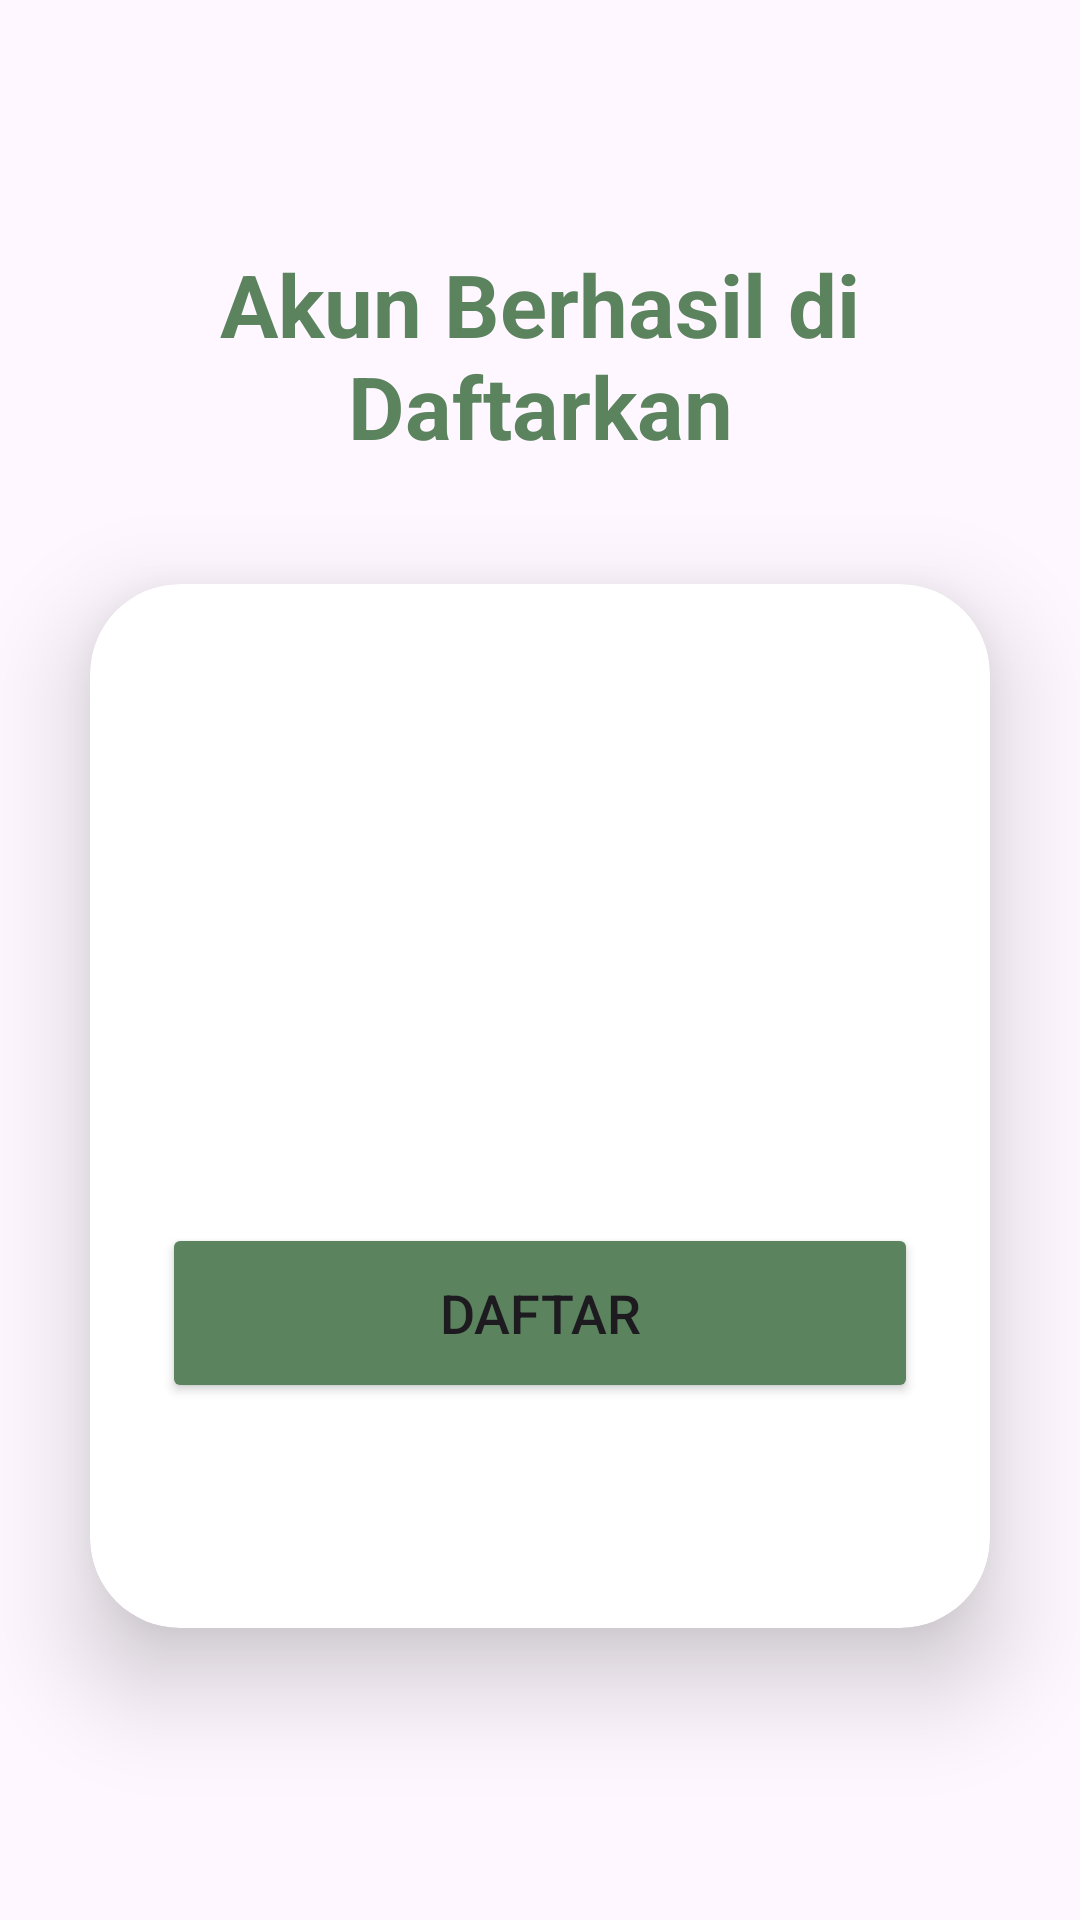

The Android layout XML behind this screen, and the referenced resources:
<!-- AndroidManifest.xml: application theme Theme.Bankingapps -->
<!-- res/layout/activity_doneakun.xml -->
<?xml version="1.0" encoding="utf-8"?>
<LinearLayout
    xmlns:android="http://schemas.android.com/apk/res/android"
    xmlns:app="http://schemas.android.com/apk/res-auto"
    xmlns:tools="http://schemas.android.com/tools"
    xmlns:card_view="http://schemas.android.com/apk/res-auto"
    android:layout_width="match_parent"
    android:layout_height="match_parent"
    android:orientation="vertical"
    tools:context=".BuatakunActivity">


    <LinearLayout
        android:layout_width="match_parent"
        android:layout_height="wrap_content"
        android:orientation="vertical"
        android:layout_gravity="center_horizontal"
        android:padding="10dp">

        <ImageView
            android:layout_width="79dp"
            android:layout_height="72dp"
            android:scrollbarSize="10dp"
            tools:srcCompat="@drawable/logorakamin" />

        <TextView
            android:id="@+id/judul"
            android:layout_width="match_parent"
            android:layout_height="wrap_content"
            android:text="Akun Berhasil di Daftarkan"
            android:textAlignment="center"
            android:textColor="@color/button"
            android:textSize="29sp"
            android:textStyle="bold" />
    </LinearLayout>

    <androidx.cardview.widget.CardView
        android:layout_width="match_parent"
        android:layout_height="wrap_content"
        android:layout_margin="30dp"
        app:cardCornerRadius="30dp"
        app:cardElevation="20dp"
        android:background="@drawable/custom_edittext">

        <LinearLayout
            android:layout_width="match_parent"
            android:layout_height="348dp"
            android:layout_gravity="center_horizontal"
            android:orientation="vertical"
            android:padding="24dp">

            <ImageView
                android:layout_width="210dp"
                android:layout_height="188dp"
                android:scrollbarSize="10dp"
                tools:srcCompat="@drawable/ceklis" />
            <Button
                android:id="@+id/loginButton"
                android:layout_width="match_parent"
                android:layout_height="60dp"
                android:layout_marginTop="1dp"
                android:backgroundTint="@color/button"
                android:text="Daftar"
                android:textSize="18sp"
                app:cornerRadius="20dp" />
        </LinearLayout>
    </androidx.cardview.widget.CardView>
    </LinearLayout>
<!-- resources referenced by this layout -->
<resources>
  <color name="button">#5B835E</color>
  <!-- drawable ceklis: png bitmap (drawable, 9573 bytes) -->
  <!-- drawable custom_edittext (drawable) -->
  <?xml version="1.0" encoding="utf-8"?>
  <shape xmlns:android="http://schemas.android.com/apk/res/android"
      android:shape="rectangle">
  
      <stroke
          android:width="3dp"
          android:color="@color/button"/>
      <corners
          android:radius="20dp"/>
  </shape>
  <style name="Theme.Bankingapps" parent="Base.Theme.Bankingapps" />
  <style name="Base.Theme.Bankingapps" parent="Theme.Material3.DayNight.NoActionBar">
          
          
      </style>
</resources>
